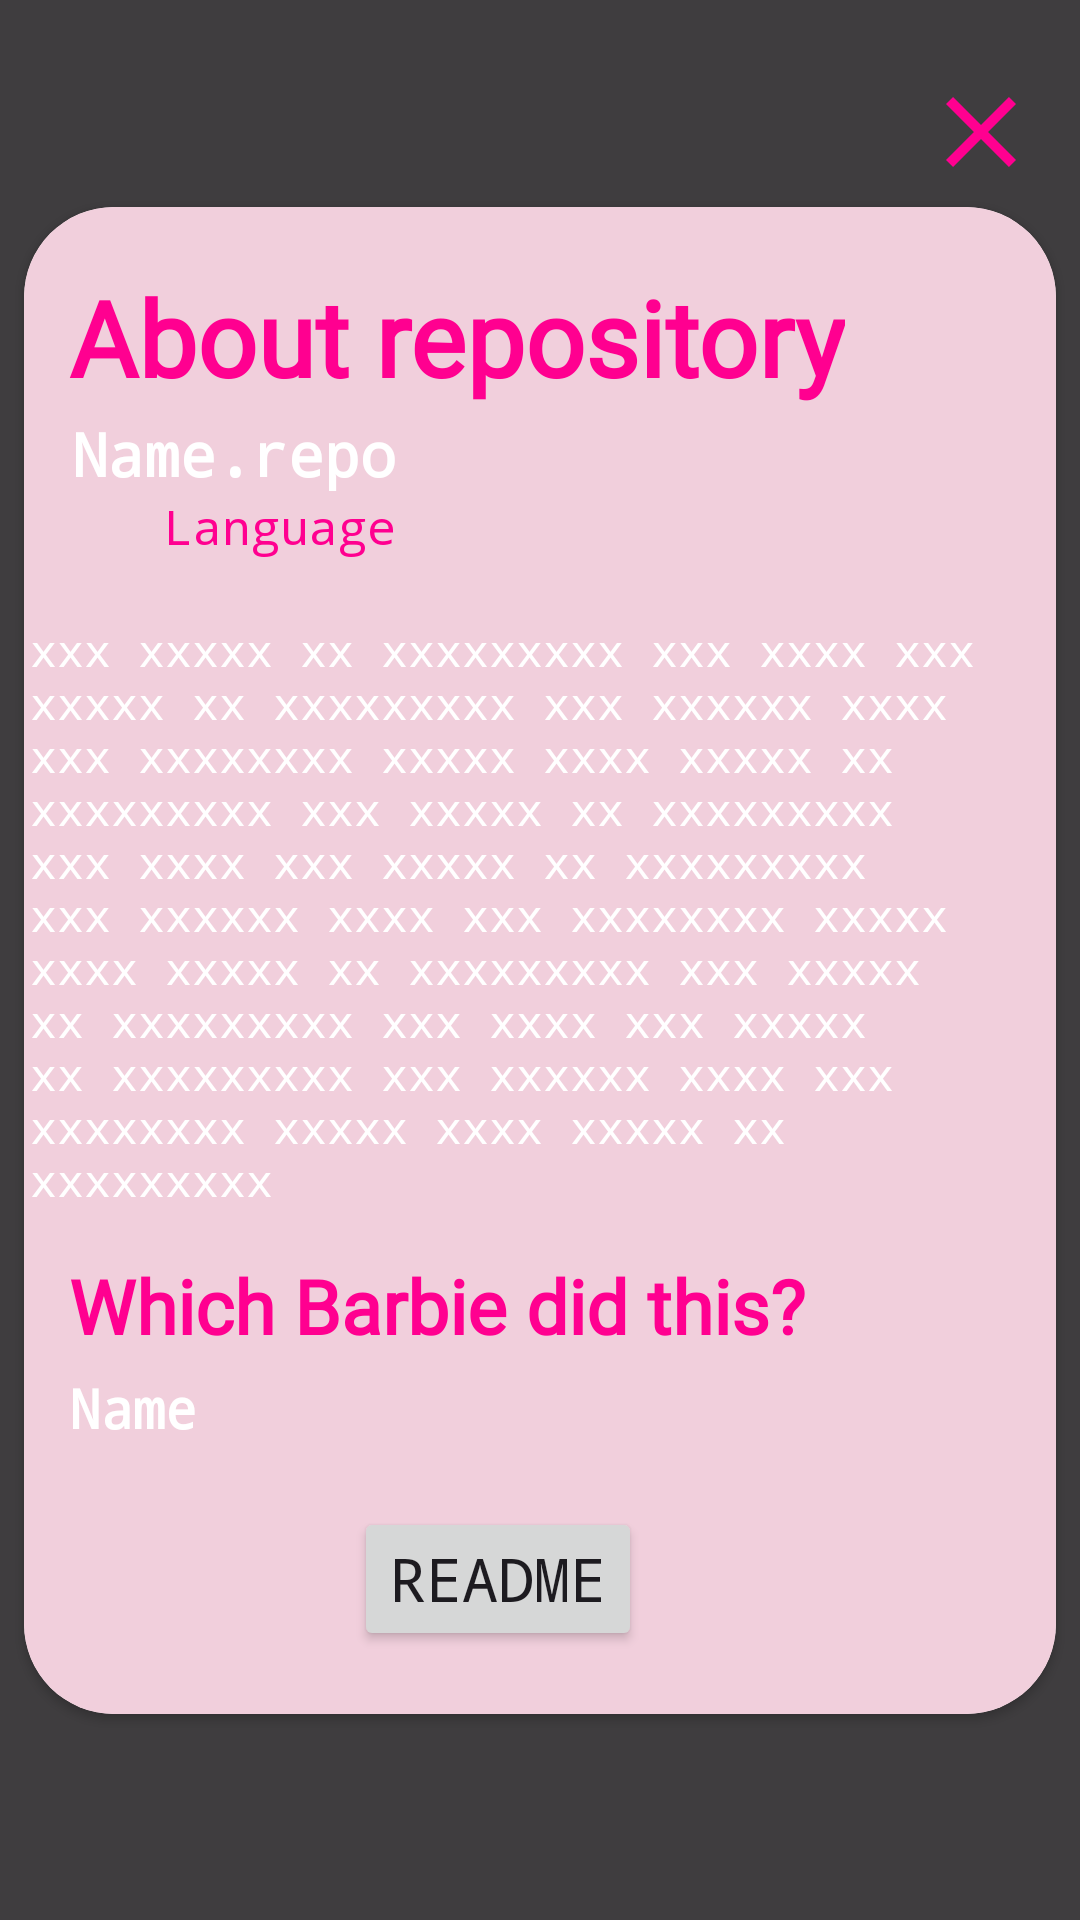

The Android layout XML behind this screen, and the referenced resources:
<!-- AndroidManifest.xml: application theme Theme.CustomGit -->
<!-- res/layout/fragment_repository_details.xml -->
<?xml version="1.0" encoding="utf-8"?>
<androidx.constraintlayout.widget.ConstraintLayout xmlns:android="http://schemas.android.com/apk/res/android"
    xmlns:app="http://schemas.android.com/apk/res-auto"
    android:layout_width="match_parent"
    android:layout_height="match_parent"
    android:background="#80000000">

    <ImageView
        android:id="@+id/clickInterceptor"
        android:layout_width="match_parent"
        android:layout_height="match_parent"
        android:background="#80000000" />

    <ImageView
        android:id="@+id/back"
        android:layout_width="40dp"
        android:layout_height="40dp"
        android:layout_margin="5dp"
        android:background="@drawable/ic_clear"
        app:layout_constraintBottom_toTopOf="@+id/card"
        app:layout_constraintEnd_toEndOf="@+id/card" />

    <androidx.cardview.widget.CardView
        android:id="@+id/card"
        android:layout_width="match_parent"
        android:layout_height="wrap_content"
        android:layout_marginStart="8dp"
        android:layout_marginTop="100dp"
        android:layout_marginEnd="8dp"
        android:layout_marginBottom="100dp"
        app:cardCornerRadius="30dp"
        app:layout_constraintBottom_toBottomOf="parent"
        app:layout_constraintEnd_toEndOf="parent"
        app:layout_constraintStart_toStartOf="parent"
        app:layout_constraintTop_toTopOf="parent">

        <androidx.constraintlayout.widget.ConstraintLayout
            android:id="@+id/const_card"
            android:layout_width="match_parent"
            android:layout_height="match_parent"
            android:background="@color/barbieLite">

            <TextView
                android:id="@+id/repos_info_message"
                android:layout_width="wrap_content"
                android:layout_height="wrap_content"
                android:layout_marginStart="15dp"
                android:layout_marginTop="20dp"
                android:fontFamily="@font/alex_brush"
                android:text="About repository"
                android:textColor="@color/barbie"
                android:textSize="35sp"
                android:textStyle="bold"
                app:layout_constraintStart_toStartOf="parent"
                app:layout_constraintTop_toTopOf="parent" />

            <TextView
                android:id="@+id/name_repo"
                android:layout_width="wrap_content"
                android:layout_height="wrap_content"
                android:layout_marginStart="16dp"
                android:layout_marginTop="2dp"
                android:fontFamily="monospace"
                android:maxWidth="320dp"
                android:text="Name.repo"
                android:textColor="@color/white"
                android:textSize="20sp"
                android:textStyle="bold"
                app:layout_constraintStart_toStartOf="parent"
                app:layout_constraintTop_toBottomOf="@id/repos_info_message" />

            <TextView
                android:id="@+id/lang_repo"
                android:layout_width="wrap_content"
                android:layout_height="wrap_content"
                android:layout_marginStart="16dp"
                android:fontFamily="monospace"
                android:text="Language"
                android:textColor="@color/barbie"
                android:textSize="16sp"
                app:layout_constraintEnd_toEndOf="@+id/name_repo"
                app:layout_constraintTop_toBottomOf="@+id/name_repo" />

            <TextView
                android:id="@+id/description_repo"
                android:layout_width="wrap_content"
                android:layout_height="wrap_content"
                android:layout_marginTop="20dp"
                android:fontFamily="monospace"
                android:maxWidth="340dp"
                android:text="xxx xxxxx xx xxxxxxxxx xxx xxxx xxx xxxxx xx xxxxxxxxx xxx xxxxxx xxxx xxx xxxxxxxx xxxxx xxxx xxxxx xx xxxxxxxxx xxx xxxxx xx xxxxxxxxx xxx xxxx xxx xxxxx xx xxxxxxxxx xxx xxxxxx xxxx xxx xxxxxxxx xxxxx xxxx xxxxx xx xxxxxxxxx xxx xxxxx xx xxxxxxxxx xxx xxxx xxx xxxxx xx xxxxxxxxx xxx xxxxxx xxxx xxx xxxxxxxx xxxxx xxxx xxxxx xx xxxxxxxxx "
                android:textColor="@color/white"
                android:textSize="15sp"
                app:layout_constraintEnd_toEndOf="parent"
                app:layout_constraintStart_toStartOf="parent"
                app:layout_constraintTop_toBottomOf="@+id/lang_repo" />

            <TextView
                android:id="@+id/owner_info"
                android:layout_width="wrap_content"
                android:layout_height="wrap_content"
                android:layout_marginStart="15dp"
                android:layout_marginTop="15dp"
                android:fontFamily="@font/alex_brush"
                android:text="@string/which_barbie_did_this"
                android:textColor="@color/barbie"
                android:textSize="25sp"
                android:textStyle="bold"
                app:layout_constraintStart_toStartOf="parent"
                app:layout_constraintTop_toBottomOf="@+id/description_repo" />

            <TextView
                android:id="@+id/owner"
                android:layout_width="wrap_content"
                android:layout_height="wrap_content"
                android:layout_marginStart="15dp"
                android:layout_marginTop="5dp"
                android:fontFamily="monospace"
                android:text="Name"
                android:textColor="@color/white"
                android:textSize="18sp"
                android:textStyle="bold"
                app:layout_constraintStart_toStartOf="parent"
                app:layout_constraintTop_toBottomOf="@+id/owner_info" />

            <ImageView
                android:id="@+id/image"
                android:layout_width="80dp"
                android:layout_height="80dp"
                android:layout_marginStart="15dp"
                android:layout_marginTop="5dp"
                android:layout_marginBottom="5dp"
                android:src="@drawable/ic_user"
                app:layout_constraintBottom_toBottomOf="parent"
                app:layout_constraintStart_toStartOf="parent"
                app:layout_constraintTop_toBottomOf="@+id/owner" />

            <Button
                android:id="@+id/readme"
                android:layout_width="wrap_content"
                android:layout_height="wrap_content"
                android:layout_margin="15dp"
                android:fontFamily="monospace"
                android:visibility="visible"
                android:text="README"
                android:textSize="20sp"
                app:layout_constraintBottom_toBottomOf="@+id/image"
                app:layout_constraintStart_toEndOf="@+id/image"
                app:layout_constraintTop_toTopOf="@+id/image" />

        </androidx.constraintlayout.widget.ConstraintLayout>
    </androidx.cardview.widget.CardView>
</androidx.constraintlayout.widget.ConstraintLayout>
<!-- resources referenced by this layout -->
<resources>
  <color name="barbie">#FF0090</color>
  <color name="barbieLite">#F1CFDC</color>
  <color name="white">#FFFFFFFF</color>
  <!-- drawable ic_clear (drawable) -->
  <vector android:height="50dp" android:tint="@color/barbie"
      android:viewportHeight="24" android:viewportWidth="24"
      android:width="50dp" xmlns:android="http://schemas.android.com/apk/res/android">
      <path android:fillColor="@android:color/white" android:pathData="M19,6.41L17.59,5 12,10.59 6.41,5 5,6.41 10.59,12 5,17.59 6.41,19 12,13.41 17.59,19 19,17.59 13.41,12z"/>
  </vector>
  <string name="which_barbie_did_this">Which Barbie did this?   </string>
  <style name="Theme.CustomGit" parent="Base.Theme.CustomGit" />
  <style name="Base.Theme.CustomGit" parent="Theme.Material3.DayNight.NoActionBar">
          
           <item name="colorPrimary">@color/barbieLite</item>
          <item name="android:statusBarColor">@color/black_custom</item>
      </style>
  <color name="black_custom">#1E1E1E</color>
</resources>
